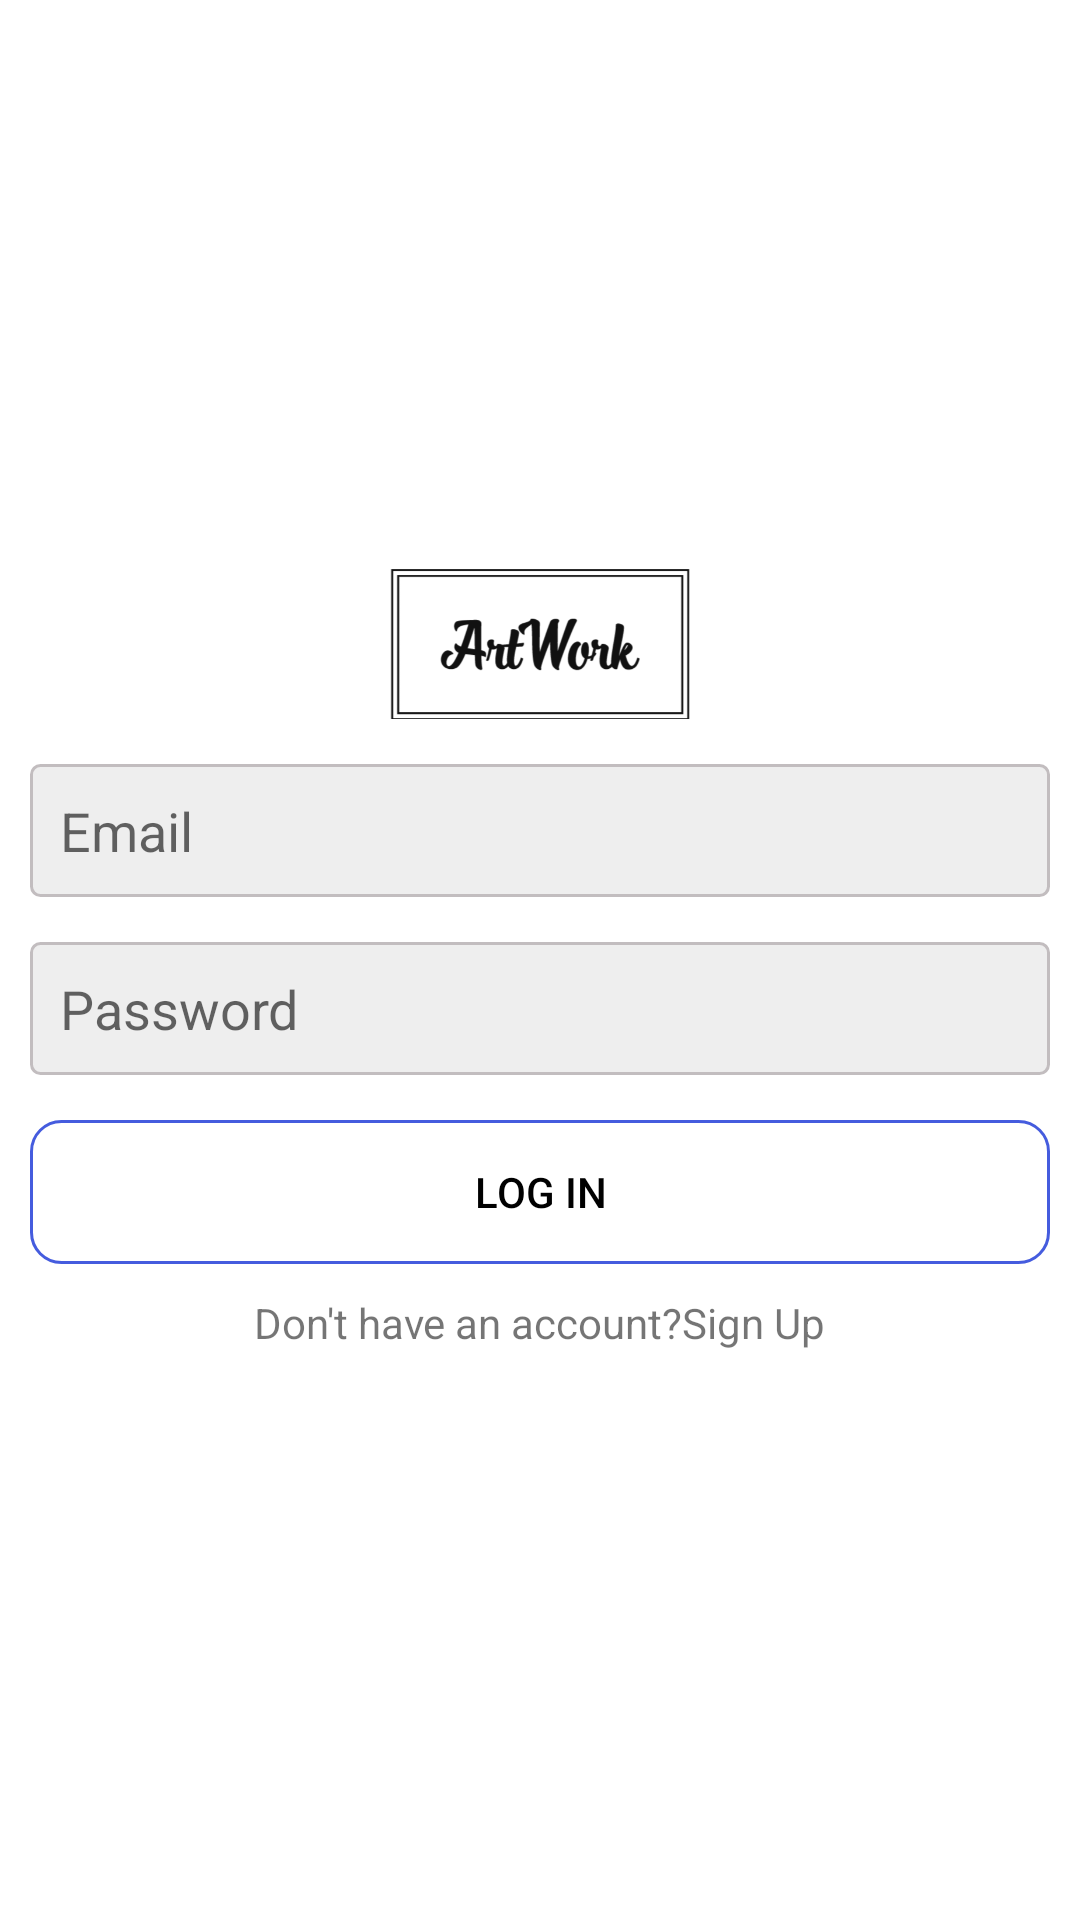

Android layout source for this screen:
<!-- AndroidManifest.xml: application theme Theme.ArtWork -->
<!-- res/layout/activity_login.xml -->
<?xml version="1.0" encoding="utf-8"?>
<LinearLayout xmlns:android="http://schemas.android.com/apk/res/android"
    xmlns:app="http://schemas.android.com/apk/res-auto"
    xmlns:tools="http://schemas.android.com/tools"
    android:layout_width="match_parent"
    android:layout_height="match_parent"
    android:gravity="center"
    android:orientation="vertical"
    android:padding="10dp"
    tools:context=".LoginActivity">

    <ImageView
        android:layout_width="wrap_content"
        android:layout_height="50dp"
        android:src="@drawable/art"/>

    <EditText
        android:layout_width="match_parent"
        android:layout_height="wrap_content"
        android:background="@drawable/edittext_background"
        android:hint="Email"
        android:text=""
        android:layout_marginTop="15dp"
        android:id="@+id/email"
        android:inputType="textEmailAddress"
        android:padding="10dp"/>
    <EditText
        android:layout_width="match_parent"
        android:layout_height="wrap_content"
        android:background="@drawable/edittext_background"
        android:hint="Password"
        android:layout_marginTop="15dp"
        android:id="@+id/password"
        android:inputType="textPassword"
        android:padding="10dp"/>
    <Button
        android:layout_width="match_parent"
        android:layout_height="wrap_content"
        android:id="@+id/login"
        android:text="Log In"
        android:textColor="@color/colorBlack"
        android:background="@drawable/button_background"
        android:layout_marginTop="15dp"/>
    <TextView
        android:layout_width="wrap_content"
        android:layout_height="wrap_content"
        android:text="Don't have an account?Sign Up"
        android:id="@+id/txt_signup"
        android:layout_marginTop="10dp"/>
</LinearLayout>
<!-- resources referenced by this layout -->
<resources>
  <color name="colorBlack">#000000</color>
  <!-- drawable art: png bitmap (drawable, 15153 bytes) -->
  <!-- drawable button_background (drawable) -->
  <?xml version="1.0" encoding="utf-8"?>
  <shape xmlns:android="http://schemas.android.com/apk/res/android"
  
      android:shape="rectangle">
      <corners android:radius="10dp"/>
  
      <stroke android:width="1dp"
          android:color="@color/colorPrimary"/>
  
  
  </shape>
  <!-- drawable edittext_background (drawable) -->
  <?xml version="1.0" encoding="utf-8"?>
  <shape xmlns:android="http://schemas.android.com/apk/res/android"
  
      android:shape="rectangle">
      <corners android:radius="3dp"/>
      <solid android:color="#eee"/>
      <stroke android:width="1dp"
          android:color="@color/colorAccent"/>
  
  </shape>
  <style name="Theme.ArtWork" parent="Theme.MaterialComponents.DayNight.DarkActionBar">
          
          <item name="colorPrimary">@color/purple_500</item>
          <item name="colorPrimaryVariant">@color/purple_700</item>
          <item name="colorOnPrimary">@color/white</item>
          
          <item name="colorSecondary">@color/teal_200</item>
          <item name="colorSecondaryVariant">@color/teal_700</item>
          <item name="colorOnSecondary">@color/black</item>
          
          <item name="android:statusBarColor" tools:targetApi="l">?attr/colorPrimaryVariant</item>
          
      </style>
  <color name="colorPrimary">#455cde</color>
  <color name="colorAccent">#c2bdbf</color>
  <color name="purple_500">#FF6200EE</color>
  <color name="purple_700">#FF3700B3</color>
  <color name="white">#FFFFFFFF</color>
  <color name="teal_200">#FF03DAC5</color>
  <color name="teal_700">#FF018786</color>
  <color name="black">#FF000000</color>
</resources>
